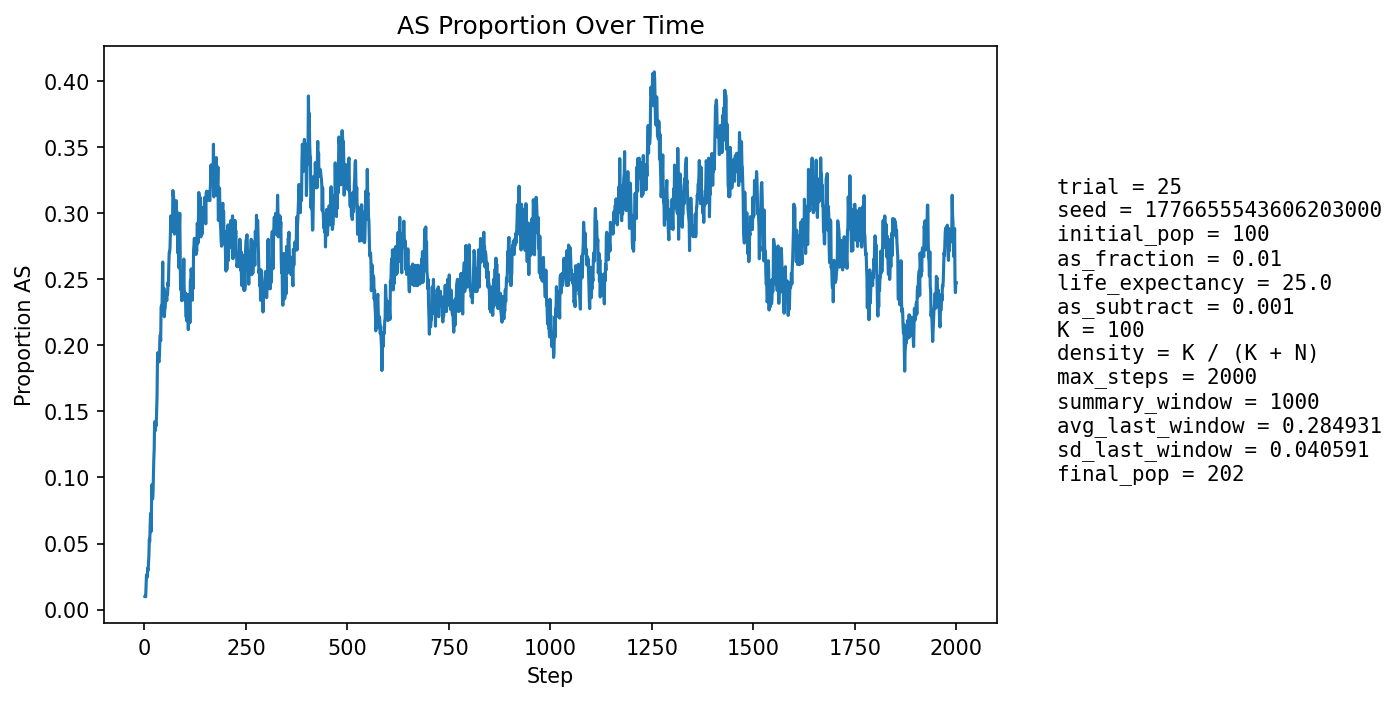

Source data for this figure (header and first rows):
step, population_size, births, newborn_AA, newborn_AS, newborn_SS, prop_newborn_AA, prop_newborn_AS, prop_newborn_SS, prop_repro_AA, prop_repro_AS, prop_AS_population
1, 101, 23, 23, 0, 0, 1.0, 0.0, 0.0, 1.0, 0.0, 0.009901
2, 102, 22, 22, 0, 0, 1.0, 0.0, 0.0, 1.0, 0.0, 0.009804
3, 104, 22, 22, 0, 0, 1.0, 0.0, 0.0, 1.0, 0.0, 0.009615
4, 109, 25, 24, 1, 0, 0.96, 0.04, 0.0, 0.98, 0.02, 0.01835
5, 114, 25, 24, 1, 0, 0.96, 0.04, 0.0, 0.9808, 0.01923, 0.02632
6, 119, 26, 26, 0, 0, 1.0, 0.0, 0.0, 0.9818, 0.01818, 0.02521
7, 123, 26, 26, 0, 0, 1.0, 0.0, 0.0, 0.9825, 0.01754, 0.02439
8, 128, 27, 26, 1, 0, 0.963, 0.03704, 0.0, 0.9672, 0.03279, 0.03125
9, 135, 29, 29, 0, 0, 1.0, 0.0, 0.0, 0.9538, 0.04615, 0.02963
10, 140, 29, 28, 1, 0, 0.9655, 0.03448, 0.0, 0.9565, 0.04348, 0.03571
11, 146, 30, 29, 1, 0, 0.9667, 0.03333, 0.0, 0.9583, 0.04167, 0.0411
12, 150, 29, 27, 2, 0, 0.931, 0.06897, 0.0, 0.9577, 0.04225, 0.05333
13, 155, 30, 29, 1, 0, 0.9667, 0.03333, 0.0, 0.96, 0.04, 0.05161
14, 160, 31, 29, 2, 0, 0.9355, 0.06452, 0.0, 0.9494, 0.05063, 0.0625
15, 165, 32, 29, 3, 0, 0.9062, 0.09375, 0.0, 0.9405, 0.05952, 0.07273
16, 170, 32, 32, 0, 0, 1.0, 0.0, 0.0, 0.9419, 0.05814, 0.05882
17, 176, 33, 31, 2, 0, 0.9394, 0.06061, 0.0, 0.9438, 0.05618, 0.06818
18, 180, 33, 27, 6, 0, 0.8182, 0.1818, 0.0, 0.9348, 0.06522, 0.09444
19, 186, 34, 31, 3, 0, 0.9118, 0.08824, 0.0, 0.9167, 0.08333, 0.0914
20, 191, 34, 33, 1, 0, 0.9706, 0.02941, 0.0, 0.9286, 0.07143, 0.08377
21, 195, 34, 32, 2, 0, 0.9412, 0.05882, 0.0, 0.92, 0.08, 0.08718
22, 199, 35, 31, 4, 0, 0.8857, 0.1143, 0.0, 0.902, 0.09804, 0.1005
23, 203, 35, 30, 5, 0, 0.8571, 0.1429, 0.0, 0.8942, 0.1058, 0.1133
24, 206, 35, 30, 5, 0, 0.8571, 0.1429, 0.0, 0.8962, 0.1038, 0.1214
25, 211, 35, 28, 7, 0, 0.8, 0.2, 0.0, 0.8972, 0.1028, 0.1422
26, 213, 35, 31, 4, 0, 0.8857, 0.1143, 0.0, 0.8899, 0.1101, 0.1408
27, 214, 35, 33, 2, 0, 0.9429, 0.05714, 0.0, 0.8818, 0.1182, 0.1355
28, 214, 36, 31, 4, 1, 0.8611, 0.1111, 0.02778, 0.8571, 0.1429, 0.1402
29, 215, 36, 32, 4, 0, 0.8889, 0.1111, 0.0, 0.8319, 0.1681, 0.1395
30, 217, 36, 30, 6, 0, 0.8333, 0.1667, 0.0, 0.8421, 0.1579, 0.1521
31, 217, 36, 29, 7, 0, 0.8056, 0.1944, 0.0, 0.8496, 0.1504, 0.1613
32, 219, 36, 26, 10, 0, 0.7222, 0.2778, 0.0, 0.8421, 0.1579, 0.1872
33, 221, 36, 29, 7, 0, 0.8056, 0.1944, 0.0, 0.8348, 0.1652, 0.1946
34, 222, 36, 31, 5, 0, 0.8611, 0.1389, 0.0, 0.8261, 0.1739, 0.1892
35, 223, 36, 31, 5, 0, 0.8611, 0.1389, 0.0, 0.8261, 0.1739, 0.1883
36, 224, 36, 31, 5, 0, 0.8611, 0.1389, 0.0, 0.8017, 0.1983, 0.1875
37, 223, 36, 29, 6, 1, 0.8056, 0.1667, 0.02778, 0.7966, 0.2034, 0.1928
38, 225, 37, 28, 9, 0, 0.7568, 0.2432, 0.0, 0.7966, 0.2034, 0.2044
39, 226, 37, 30, 7, 0, 0.8108, 0.1892, 0.0, 0.7899, 0.2101, 0.208
40, 226, 37, 32, 4, 1, 0.8649, 0.1081, 0.02703, 0.7833, 0.2167, 0.2035
41, 227, 37, 25, 12, 0, 0.6757, 0.3243, 0.0, 0.7815, 0.2185, 0.2291
42, 226, 36, 27, 9, 0, 0.75, 0.25, 0.0, 0.7731, 0.2269, 0.2301
43, 227, 37, 30, 7, 0, 0.8108, 0.1892, 0.0, 0.7731, 0.2269, 0.2247
44, 227, 37, 25, 12, 0, 0.6757, 0.3243, 0.0, 0.7851, 0.2149, 0.2467
45, 228, 37, 24, 12, 1, 0.6486, 0.3243, 0.02703, 0.7686, 0.2314, 0.2632
46, 227, 37, 34, 3, 0, 0.9189, 0.08108, 0.0, 0.7521, 0.2479, 0.2335
47, 225, 37, 31, 6, 0, 0.8378, 0.1622, 0.0, 0.75, 0.25, 0.2311
48, 222, 36, 26, 10, 0, 0.7222, 0.2778, 0.0, 0.7373, 0.2627, 0.2432
49, 221, 36, 31, 3, 2, 0.8611, 0.08333, 0.05556, 0.7241, 0.2759, 0.2217
50, 220, 36, 28, 8, 0, 0.7778, 0.2222, 0.0, 0.7436, 0.2564, 0.2273
51, 219, 36, 29, 7, 0, 0.8056, 0.1944, 0.0, 0.7652, 0.2348, 0.2283
52, 217, 35, 26, 8, 1, 0.7429, 0.2286, 0.02857, 0.7434, 0.2566, 0.235
53, 217, 36, 28, 8, 0, 0.7778, 0.2222, 0.0, 0.7632, 0.2368, 0.235
54, 215, 36, 26, 8, 2, 0.7222, 0.2222, 0.05556, 0.7632, 0.2368, 0.2372
55, 218, 36, 30, 6, 0, 0.8333, 0.1667, 0.0, 0.7699, 0.2301, 0.2339
56, 217, 36, 28, 8, 0, 0.7778, 0.2222, 0.0, 0.7565, 0.2435, 0.2396
57, 218, 37, 30, 6, 1, 0.8108, 0.1622, 0.02703, 0.7542, 0.2458, 0.2385
58, 218, 37, 27, 9, 1, 0.7297, 0.2432, 0.02703, 0.735, 0.265, 0.2477
59, 216, 36, 27, 8, 1, 0.75, 0.2222, 0.02778, 0.7391, 0.2609, 0.2454
60, 215, 37, 24, 10, 3, 0.6486, 0.2703, 0.08108, 0.7414, 0.2586, 0.2605
... 1,940 more rows
